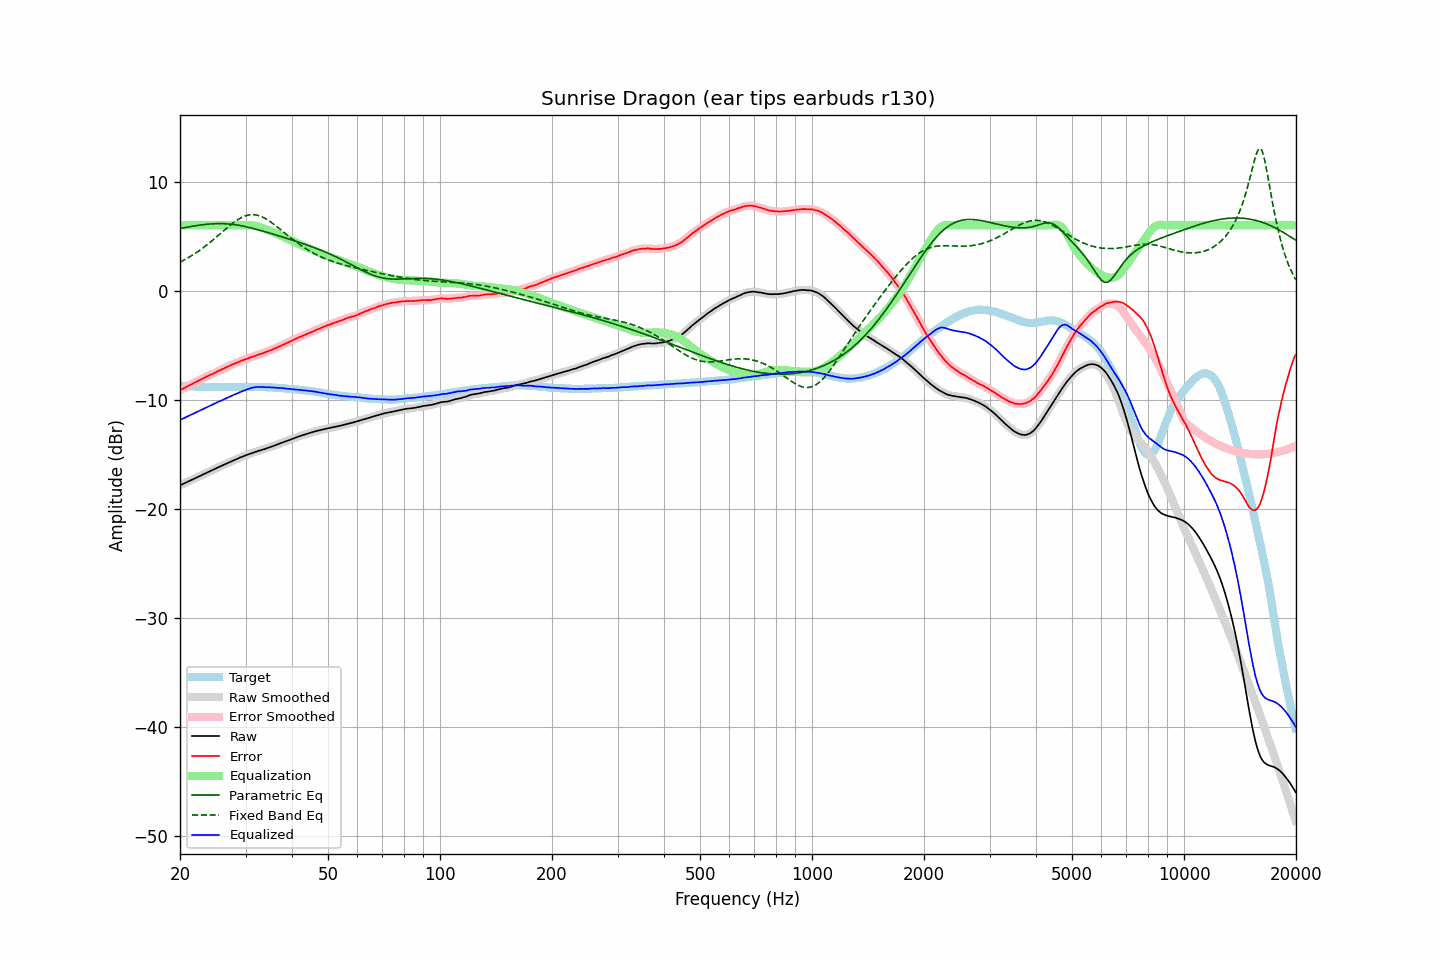

Source data for this figure (header and first rows):
frequency, raw, error, smoothed, error_smoothed, equalization, parametric_eq, fixed_band_eq, equalized_raw, equalized_smoothed, target
20.00, -17.85, -9.14, -17.85, -9.14, 6.00, 5.71, 2.62, -11.85, -11.85, -8.71
20.20, -17.78, -9.05, -17.78, -9.06, 6.00, 5.74, 2.70, -11.78, -11.78, -8.73
20.40, -17.71, -8.97, -17.71, -8.98, 6.00, 5.76, 2.77, -11.71, -11.71, -8.74
20.61, -17.64, -8.91, -17.64, -8.90, 6.00, 5.79, 2.85, -11.64, -11.64, -8.74
20.81, -17.57, -8.81, -17.57, -8.82, 6.00, 5.82, 2.93, -11.57, -11.57, -8.76
21.02, -17.50, -8.73, -17.50, -8.74, 6.00, 5.84, 3.02, -11.50, -11.50, -8.77
21.23, -17.43, -8.65, -17.43, -8.66, 6.00, 5.87, 3.10, -11.43, -11.43, -8.78
21.44, -17.36, -8.59, -17.36, -8.59, 6.00, 5.89, 3.20, -11.36, -11.36, -8.77
21.66, -17.29, -8.52, -17.29, -8.51, 6.00, 5.92, 3.29, -11.29, -11.29, -8.78
21.87, -17.22, -8.43, -17.22, -8.44, 6.00, 5.94, 3.38, -11.22, -11.22, -8.79
22.09, -17.15, -8.35, -17.15, -8.36, 6.00, 5.97, 3.48, -11.15, -11.15, -8.80
22.31, -17.08, -8.28, -17.08, -8.28, 6.00, 5.99, 3.58, -11.08, -11.08, -8.80
22.54, -17.01, -8.21, -17.01, -8.21, 6.00, 6.01, 3.68, -11.01, -11.01, -8.81
22.76, -16.94, -8.14, -16.94, -8.14, 6.00, 6.03, 3.79, -10.94, -10.94, -8.80
22.99, -16.87, -8.06, -16.87, -8.06, 6.00, 6.05, 3.89, -10.87, -10.87, -8.81
23.22, -16.80, -7.98, -16.80, -7.99, 6.00, 6.07, 4.00, -10.80, -10.80, -8.82
23.45, -16.73, -7.91, -16.73, -7.91, 6.00, 6.08, 4.12, -10.73, -10.73, -8.82
23.69, -16.66, -7.85, -16.66, -7.84, 6.00, 6.10, 4.23, -10.66, -10.66, -8.82
23.92, -16.59, -7.77, -16.59, -7.78, 6.00, 6.11, 4.35, -10.59, -10.59, -8.82
24.16, -16.52, -7.70, -16.53, -7.71, 6.00, 6.12, 4.47, -10.52, -10.53, -8.82
24.40, -16.46, -7.65, -16.46, -7.65, 6.00, 6.13, 4.59, -10.46, -10.46, -8.81
24.65, -16.39, -7.59, -16.39, -7.58, 6.00, 6.14, 4.71, -10.39, -10.39, -8.81
24.89, -16.32, -7.50, -16.32, -7.51, 6.00, 6.15, 4.84, -10.32, -10.32, -8.82
25.14, -16.25, -7.42, -16.25, -7.43, 6.00, 6.15, 4.96, -10.25, -10.25, -8.83
25.39, -16.18, -7.35, -16.18, -7.35, 6.00, 6.15, 5.09, -10.18, -10.18, -8.83
25.65, -16.11, -7.28, -16.12, -7.28, 6.00, 6.15, 5.22, -10.11, -10.12, -8.84
25.91, -16.05, -7.22, -16.05, -7.21, 6.00, 6.15, 5.35, -10.05, -10.05, -8.84
26.16, -15.98, -7.15, -15.98, -7.15, 6.00, 6.15, 5.48, -9.98, -9.98, -8.83
26.43, -15.91, -7.08, -15.92, -7.08, 6.00, 6.14, 5.60, -9.91, -9.92, -8.84
26.69, -15.85, -7.01, -15.85, -7.01, 6.00, 6.13, 5.73, -9.85, -9.85, -8.84
26.96, -15.78, -6.95, -15.78, -6.94, 6.00, 6.12, 5.85, -9.78, -9.78, -8.84
27.23, -15.71, -6.87, -15.72, -6.87, 6.00, 6.11, 5.97, -9.71, -9.72, -8.85
27.50, -15.65, -6.80, -15.65, -6.81, 6.00, 6.09, 6.09, -9.65, -9.65, -8.85
27.77, -15.58, -6.74, -15.58, -6.74, 6.00, 6.08, 6.21, -9.58, -9.58, -8.84
28.05, -15.52, -6.68, -15.52, -6.68, 6.00, 6.06, 6.32, -9.52, -9.52, -8.84
28.33, -15.45, -6.61, -15.45, -6.62, 6.00, 6.03, 6.42, -9.45, -9.45, -8.84
28.62, -15.39, -6.56, -15.39, -6.56, 6.00, 6.01, 6.52, -9.39, -9.39, -8.84
28.90, -15.32, -6.49, -15.32, -6.49, 6.00, 5.99, 6.61, -9.32, -9.32, -8.83
29.19, -15.26, -6.43, -15.26, -6.43, 6.00, 5.96, 6.69, -9.26, -9.26, -8.83
29.48, -15.20, -6.37, -15.20, -6.38, 6.00, 5.93, 6.76, -9.20, -9.20, -8.83
29.78, -15.14, -6.32, -15.14, -6.32, 6.00, 5.90, 6.83, -9.14, -9.14, -8.83
30.08, -15.08, -6.28, -15.09, -6.27, 6.01, 5.87, 6.88, -9.08, -9.08, -8.81
30.38, -15.03, -6.22, -15.03, -6.22, 6.01, 5.84, 6.92, -9.02, -9.02, -8.82
30.68, -14.98, -6.16, -14.98, -6.17, 6.01, 5.80, 6.95, -8.97, -8.97, -8.82
30.99, -14.93, -6.12, -14.93, -6.12, 6.00, 5.77, 6.97, -8.93, -8.93, -8.82
31.30, -14.88, -6.07, -14.88, -6.06, 5.99, 5.73, 6.97, -8.90, -8.89, -8.82
31.61, -14.83, -6.01, -14.83, -6.01, 5.97, 5.69, 6.97, -8.87, -8.87, -8.82
31.93, -14.78, -5.96, -14.78, -5.96, 5.94, 5.65, 6.95, -8.84, -8.84, -8.83
32.24, -14.73, -5.90, -14.73, -5.90, 5.90, 5.61, 6.93, -8.83, -8.83, -8.83
32.57, -14.68, -5.85, -14.69, -5.85, 5.86, 5.57, 6.88, -8.82, -8.82, -8.84
32.89, -14.64, -5.80, -14.64, -5.80, 5.81, 5.53, 6.84, -8.83, -8.82, -8.84
33.22, -14.59, -5.75, -14.59, -5.75, 5.76, 5.49, 6.77, -8.83, -8.83, -8.84
33.55, -14.54, -5.70, -14.55, -5.71, 5.71, 5.45, 6.71, -8.84, -8.84, -8.84
33.89, -14.50, -5.65, -14.50, -5.65, 5.65, 5.41, 6.63, -8.85, -8.85, -8.85
34.23, -14.45, -5.59, -14.45, -5.59, 5.59, 5.36, 6.54, -8.86, -8.85, -8.86
34.57, -14.39, -5.53, -14.40, -5.54, 5.54, 5.32, 6.45, -8.85, -8.86, -8.86
34.92, -14.34, -5.48, -14.34, -5.48, 5.48, 5.28, 6.35, -8.86, -8.86, -8.87
35.27, -14.29, -5.44, -14.29, -5.42, 5.42, 5.23, 6.24, -8.87, -8.87, -8.86
35.62, -14.24, -5.36, -14.24, -5.36, 5.36, 5.19, 6.14, -8.88, -8.88, -8.89
35.97, -14.18, -5.29, -14.18, -5.30, 5.30, 5.14, 6.02, -8.89, -8.89, -8.89
... 635 more rows
